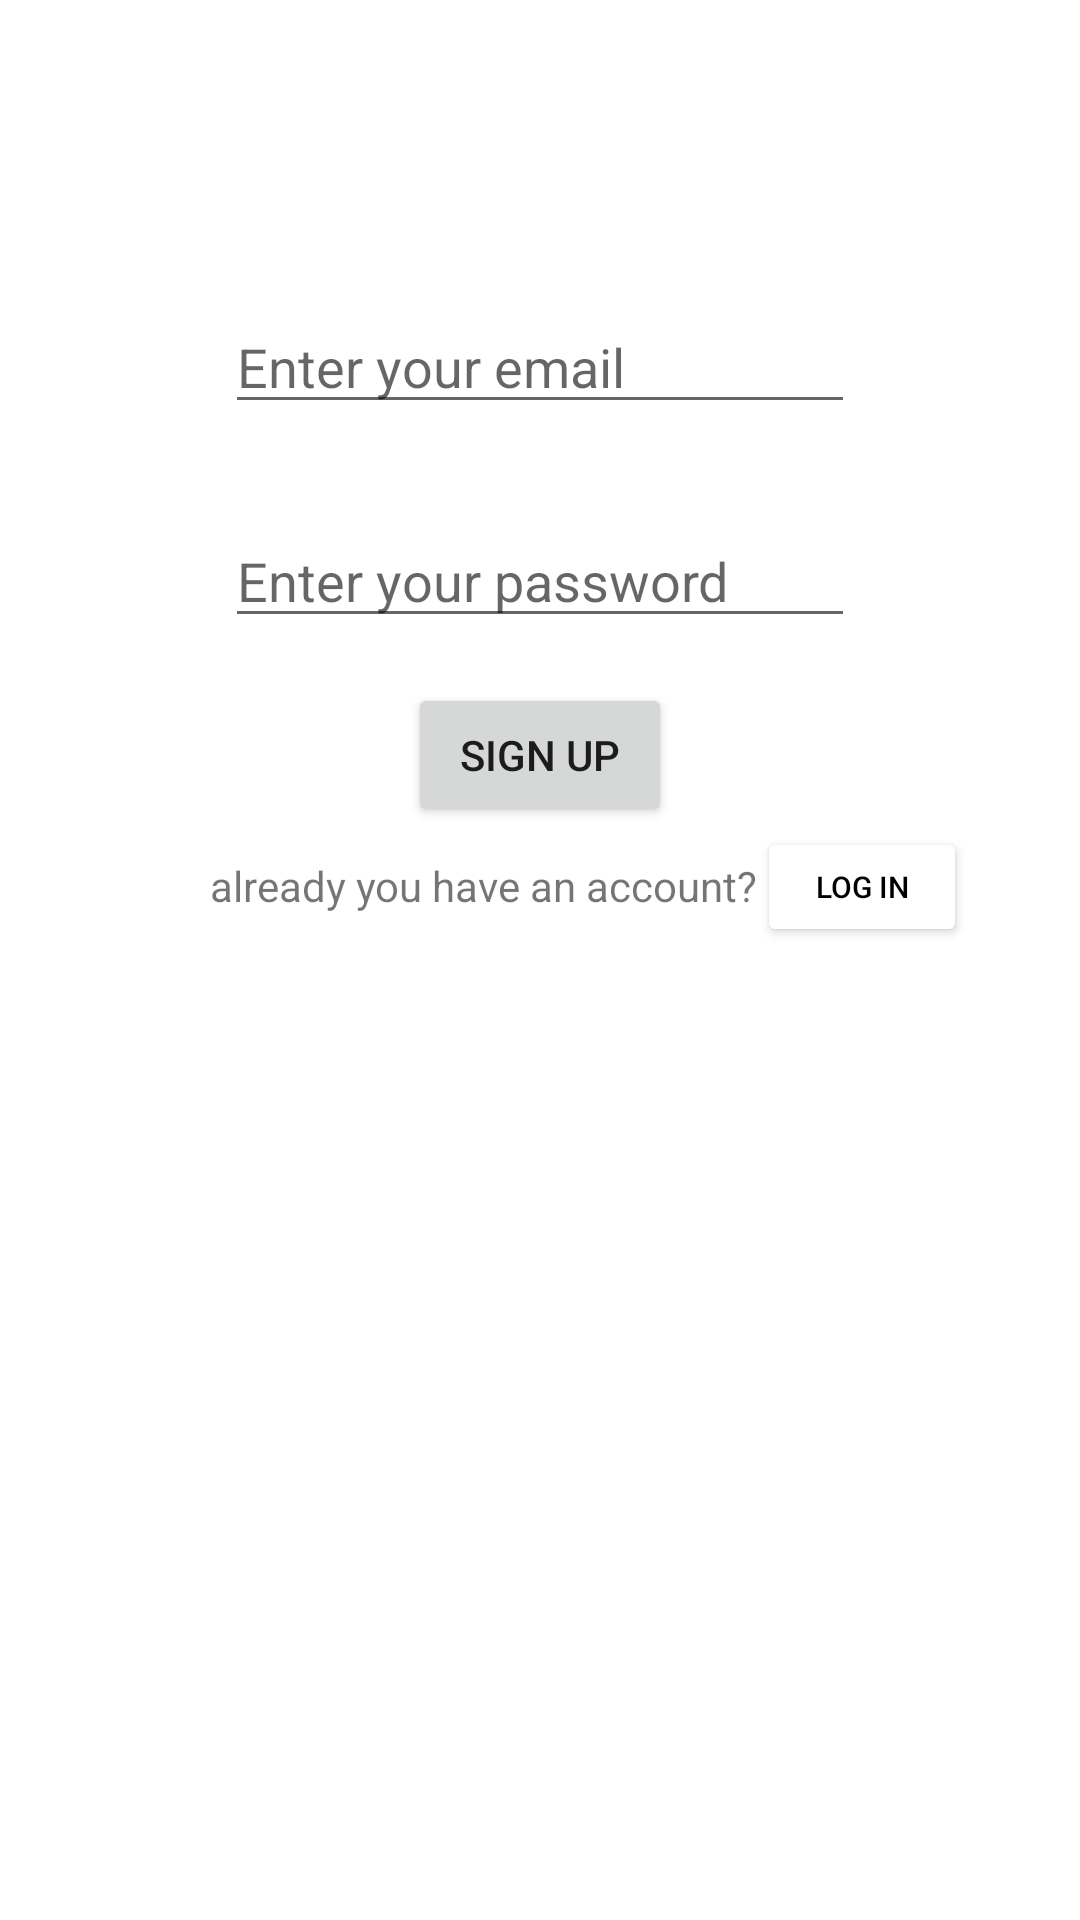

Layout XML and referenced resources for this Android screen:
<!-- AndroidManifest.xml: application theme Theme.FirebaseAuthAct -->
<!-- res/layout/activity_sign_up.xml -->
<?xml version="1.0" encoding="utf-8"?>
<androidx.constraintlayout.widget.ConstraintLayout xmlns:android="http://schemas.android.com/apk/res/android"
    xmlns:app="http://schemas.android.com/apk/res-auto"
    xmlns:tools="http://schemas.android.com/tools"
    android:layout_width="match_parent"
    android:layout_height="match_parent"
    tools:context=".Main_Activity">

    <EditText
        android:id="@+id/email1"
        android:layout_width="wrap_content"
        android:layout_height="wrap_content"
        android:layout_marginTop="100dp"
        android:hint="Enter your email"
        android:ems="10"
        android:inputType="textEmailAddress"
        app:layout_constraintEnd_toEndOf="parent"
        app:layout_constraintStart_toStartOf="parent"
        app:layout_constraintTop_toTopOf="parent" />

    <EditText
        android:id="@+id/password1"
        android:layout_width="wrap_content"
        android:layout_height="wrap_content"
        android:layout_marginTop="30dp"
        android:hint="Enter your password"
        android:ems="10"
        android:inputType="textPassword"
        app:layout_constraintEnd_toEndOf="parent"
        app:layout_constraintStart_toStartOf="parent"
        app:layout_constraintTop_toBottomOf="@+id/email1" />

    <Button
        android:id="@+id/signUp1"
        android:layout_width="wrap_content"
        android:layout_height="wrap_content"
        android:layout_marginTop="15dp"
        android:text="Sign up"
        app:layout_constraintEnd_toEndOf="parent"
        app:layout_constraintStart_toStartOf="parent"
        app:layout_constraintTop_toBottomOf="@+id/password1" />

    <TextView
        android:id="@+id/textView"
        android:layout_width="wrap_content"
        android:layout_height="wrap_content"
        android:layout_marginStart="70dp"
        android:layout_marginTop="10dp"
        android:text="already you have an account?"
        app:layout_constraintStart_toStartOf="parent"
        app:layout_constraintTop_toBottomOf="@+id/signUp1" />

    <Button
        android:id="@+id/login1"
        android:layout_width="70dp"
        android:layout_height="40dp"
        android:backgroundTint="@color/white"
        android:text="Log in"
        android:textColor="@color/black"
        android:textSize="10sp"
        app:layout_constraintStart_toEndOf="@+id/textView"
        app:layout_constraintTop_toBottomOf="@+id/signUp1" />

</androidx.constraintlayout.widget.ConstraintLayout>
<!-- resources referenced by this layout -->
<resources>
  <style name="Theme.FirebaseAuthAct" parent="Theme.MaterialComponents.DayNight.DarkActionBar">
          
          <item name="colorPrimary">@color/purple_500</item>
          <item name="colorPrimaryVariant">@color/purple_700</item>
          <item name="colorOnPrimary">@color/white</item>
          
          <item name="colorSecondary">@color/teal_200</item>
          <item name="colorSecondaryVariant">@color/teal_700</item>
          <item name="colorOnSecondary">@color/black</item>
          
          <item name="android:statusBarColor">?attr/colorPrimaryVariant</item>
          
      </style>
  <!-- not gathered from this repository: default colours our renderer supplied (Android Studio template values) -->
  <color name="purple_500">#FF6200EE</color>
  <color name="purple_700">#FF3700B3</color>
  <color name="teal_200">#FF03DAC5</color>
  <color name="teal_700">#FF018786</color>
  <color name="black">#FF000000</color>
  <color name="white">#FFFFFFFF</color>
</resources>
